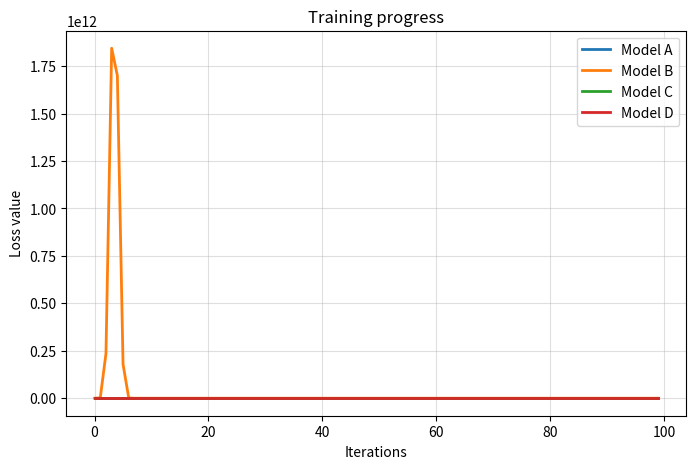
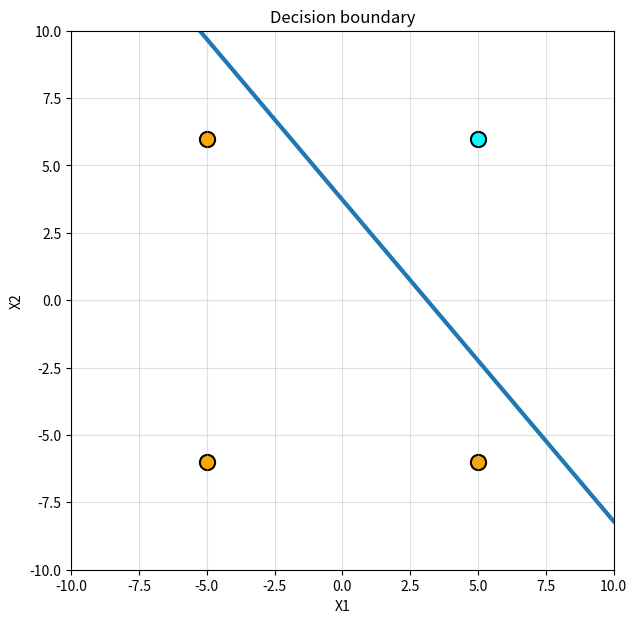

The matplotlib source for these figures, in order: (Note: this script raises an exception after producing the figures.)
import numpy as np
import matplotlib.pyplot as plt

points = np.array([
    [5, 6],
    [-5, 6],
    [5, -6],
    [-5, -6]
], dtype=float)

labels = np.array([0, 1, 1, 1], dtype=float)

max_steps = 100
limit = 0.01


def sigmoid(x):
    return 1 / (1 + np.exp(-x))


def loss(prob, target):
    eps = 1e-9
    return -(target * np.log(prob + eps) + (1 - target) * np.log(1 - prob + eps))


def linear_fixed(data, y, rate):
    weights = np.random.randn(2)
    bias = np.random.randn()
    history = []

    for epoch in range(max_steps):
        err_sum = 0
        for vector, target in zip(data, y):
            z = np.dot(weights, vector) - bias
            pred = z
            delta = target - pred
            err_sum += delta ** 2

            weights += rate * delta * vector
            bias -= rate * delta

        history.append(err_sum / len(data))
        if history[-1] <= limit:
            break

    return weights, bias, history


def linear_dynamic(data, y):
    weights = np.random.randn(2)
    bias = np.random.randn()
    history = []
    step = 1

    for epoch in range(max_steps):
        err_sum = 0
        for vector, target in zip(data, y):
            rate = 0.5 / step
            step += 1

            z = np.dot(weights, vector) - bias
            pred = z
            delta = target - pred
            err_sum += delta ** 2

            weights += rate * delta * vector
            bias -= rate * delta

        history.append(err_sum / len(data))
        if history[-1] <= limit:
            break

    return weights, bias, history


def logistic_fixed(data, y, rate):
    weights = np.random.randn(2)
    bias = np.random.randn()
    history = []

    for epoch in range(max_steps):
        err_sum = 0
        for vector, target in zip(data, y):

            z = np.dot(weights, vector) - bias
            prob = sigmoid(z)

            err_sum += loss(prob, target)

            grad = (prob - target)
            weights -= rate * grad * vector
            bias += rate * grad

        history.append(err_sum / len(data))
        if history[-1] <= limit:
            break

    return weights, bias, history


def logistic_dynamic(data, y):
    weights = np.random.randn(2)
    bias = np.random.randn()
    history = []
    step = 1

    for epoch in range(max_steps):
        err_sum = 0
        for vector, target in zip(data, y):

            rate = 1 / step
            step += 1

            z = np.dot(weights, vector) - bias
            prob = sigmoid(z)

            err_sum += loss(prob, target)

            grad = (prob - target)
            weights -= rate * grad * vector
            bias += rate * grad

        history.append(err_sum / len(data))
        if history[-1] <= limit:
            break

    return weights, bias, history


w1, b1, err1 = linear_fixed(points, labels, 0.01)
w2, b2, err2 = linear_dynamic(points, labels)
w3, b3, err3 = logistic_fixed(points, labels, 0.01)
w4, b4, err4 = logistic_dynamic(points, labels)

plt.figure(figsize=(8,5))
plt.plot(err1, linewidth=2, label="Model A")
plt.plot(err2, linewidth=2, label="Model B")
plt.plot(err3, linewidth=2, label="Model C")
plt.plot(err4, linewidth=2, label="Model D")
plt.xlabel("Iterations")
plt.ylabel("Loss value")
plt.title("Training progress")
plt.legend()
plt.grid(True, alpha=0.4)
plt.show()

plt.figure(figsize=(7,7))

for i in range(len(points)):
    color = "orange" if labels[i] == 1 else "cyan"
    plt.scatter(points[i,0], points[i,1], color=color, s=120, edgecolors='black', linewidth=1.5)

line_x = np.linspace(-10, 10, 300)

if w4[1] != 0:
    line_y = (b4 - w4[0]*line_x) / w4[1]
    plt.plot(line_x, line_y, linewidth=3)

plt.xlim(-10, 10)
plt.ylim(-10, 10)
plt.grid(True, alpha=0.4)
plt.title("Decision boundary")
plt.xlabel("X1")
plt.ylabel("X2")
plt.show()


def predict_point(x1, x2):

    value = w4[0]*x1 + w4[1]*x2 - b4
    probability = sigmoid(value)
    predicted_class = 1 if probability >= 0.5 else 0

    print(f"Probability: {probability:.4f}")
    print(f"Predicted class: {predicted_class}")

    plt.figure(figsize=(7,7))

    for i in range(len(points)):
        color = "orange" if labels[i] == 1 else "cyan"
        plt.scatter(points[i,0], points[i,1], color=color, s=120, edgecolors='black', linewidth=1.5)

    if w4[1] != 0:
        plt.plot(line_x, line_y, linewidth=3)

    plt.scatter(x1, x2, color="black", s=200, marker="X", edgecolors='white', linewidth=2, zorder=5)

    plt.xlim(-10, 10)
    plt.ylim(-10, 10)
    plt.grid(True, alpha=0.4)
    plt.title("New sample position")
    plt.xlabel("X1")
    plt.ylabel("X2")
    plt.show()


while True:
    val1 = input("Enter X1 coordinate (type stop to finish): ")

    if val1.lower() == "stop":
        break

    val2 = input("Enter X2 coordinate: ")

    try:
        predict_point(float(val1), float(val2))
    except:
        print("Input format error")
